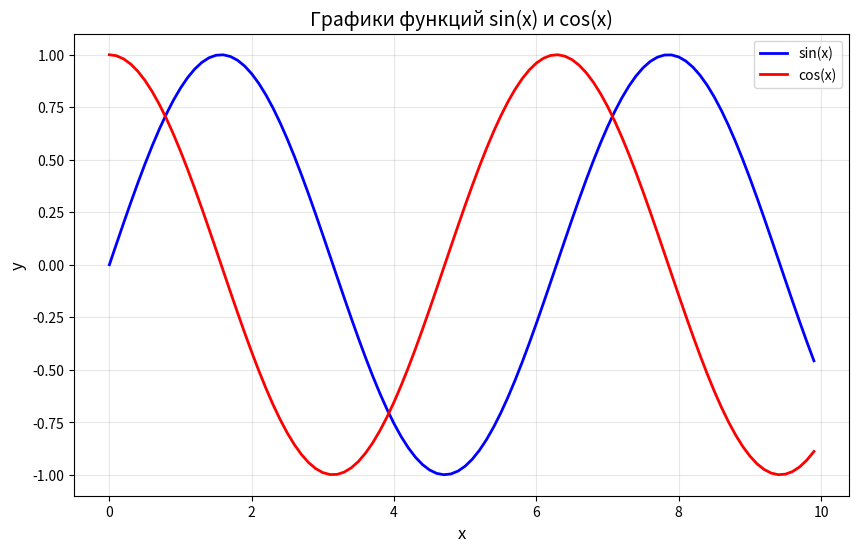

Write Python code to recreate this figure.
#!/usr/bin/env python3
# -*- coding: utf-8 -*-

"""
Урок 1 из книги "Библиотека Matplotlib"
Построение простого линейного графика
"""

import matplotlib.pyplot as plt
import numpy as np
import os

# Создаём папку для изображений
os.makedirs('images', exist_ok=True)

# Создаём массив значений x от 0 до 10 с шагом 0.1
x = np.arange(0, 10, 0.1)

# Вычисляем y = sin(x) и y = cos(x)
y_sin = np.sin(x)
y_cos = np.cos(x)

# Создаём фигуру и оси
plt.figure(figsize=(10, 6))

# Строим графики
plt.plot(x, y_sin, label='sin(x)', color='blue', linewidth=2)
plt.plot(x, y_cos, label='cos(x)', color='red', linewidth=2)

# Добавляем заголовок и подписи осей
plt.title('Графики функций sin(x) и cos(x)', fontsize=14)
plt.xlabel('x', fontsize=12)
plt.ylabel('y', fontsize=12)

# Добавляем сетку
plt.grid(True, alpha=0.3)

# Добавляем легенду
plt.legend(loc='upper right', fontsize=10)

# Сохраняем график
plt.savefig('images/task1_plot.png', dpi=150, bbox_inches='tight')
plt.show()

print("График сохранён в images/task1_plot.png")
